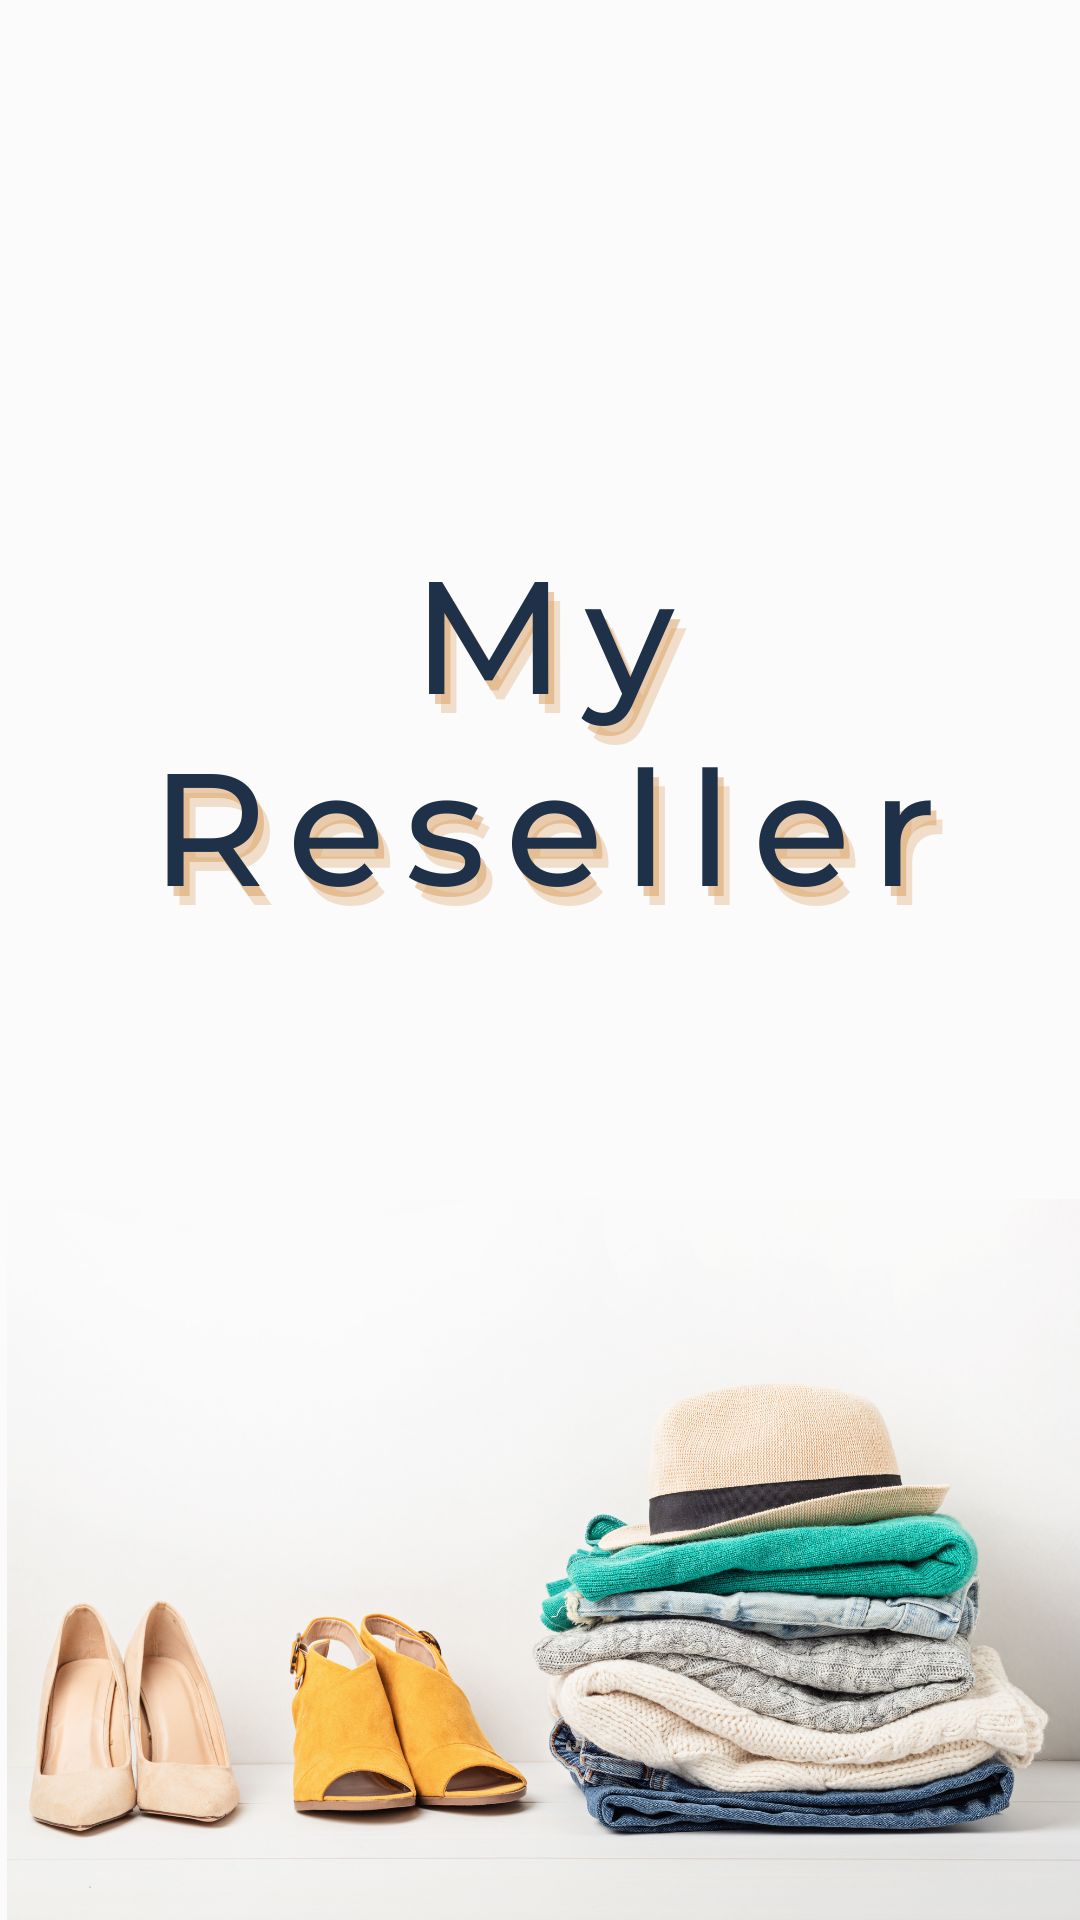

Here is an Android app screen rendered from its layout file. Give the layout XML and the strings, colors and styles it references.
<!-- AndroidManifest.xml: activity theme Theme.MaterialComponents.DayNight.NoActionBar -->
<!-- res/layout/activity_splash.xml -->
<?xml version="1.0" encoding="utf-8"?>
<androidx.constraintlayout.widget.ConstraintLayout xmlns:android="http://schemas.android.com/apk/res/android"
    xmlns:app="http://schemas.android.com/apk/res-auto"
    xmlns:tools="http://schemas.android.com/tools"
    android:layout_width="match_parent"
    android:layout_height="match_parent"
    android:background="@drawable/splash_screen_image_new"
    tools:context=".ui.activities.SplashActivity">

</androidx.constraintlayout.widget.ConstraintLayout>
<!-- resources referenced by this layout -->
<resources>
  <!-- drawable splash_screen_image_new: png bitmap (drawable, 948434 bytes) -->
  <style name="Theme.MaterialComponents.DayNight.NoActionBar">
          <item name="windowActionBar">false</item>
          <item name="windowNoTitle">true</item>
          <item name="android:windowFullscreen">true</item>
      </style>
</resources>
